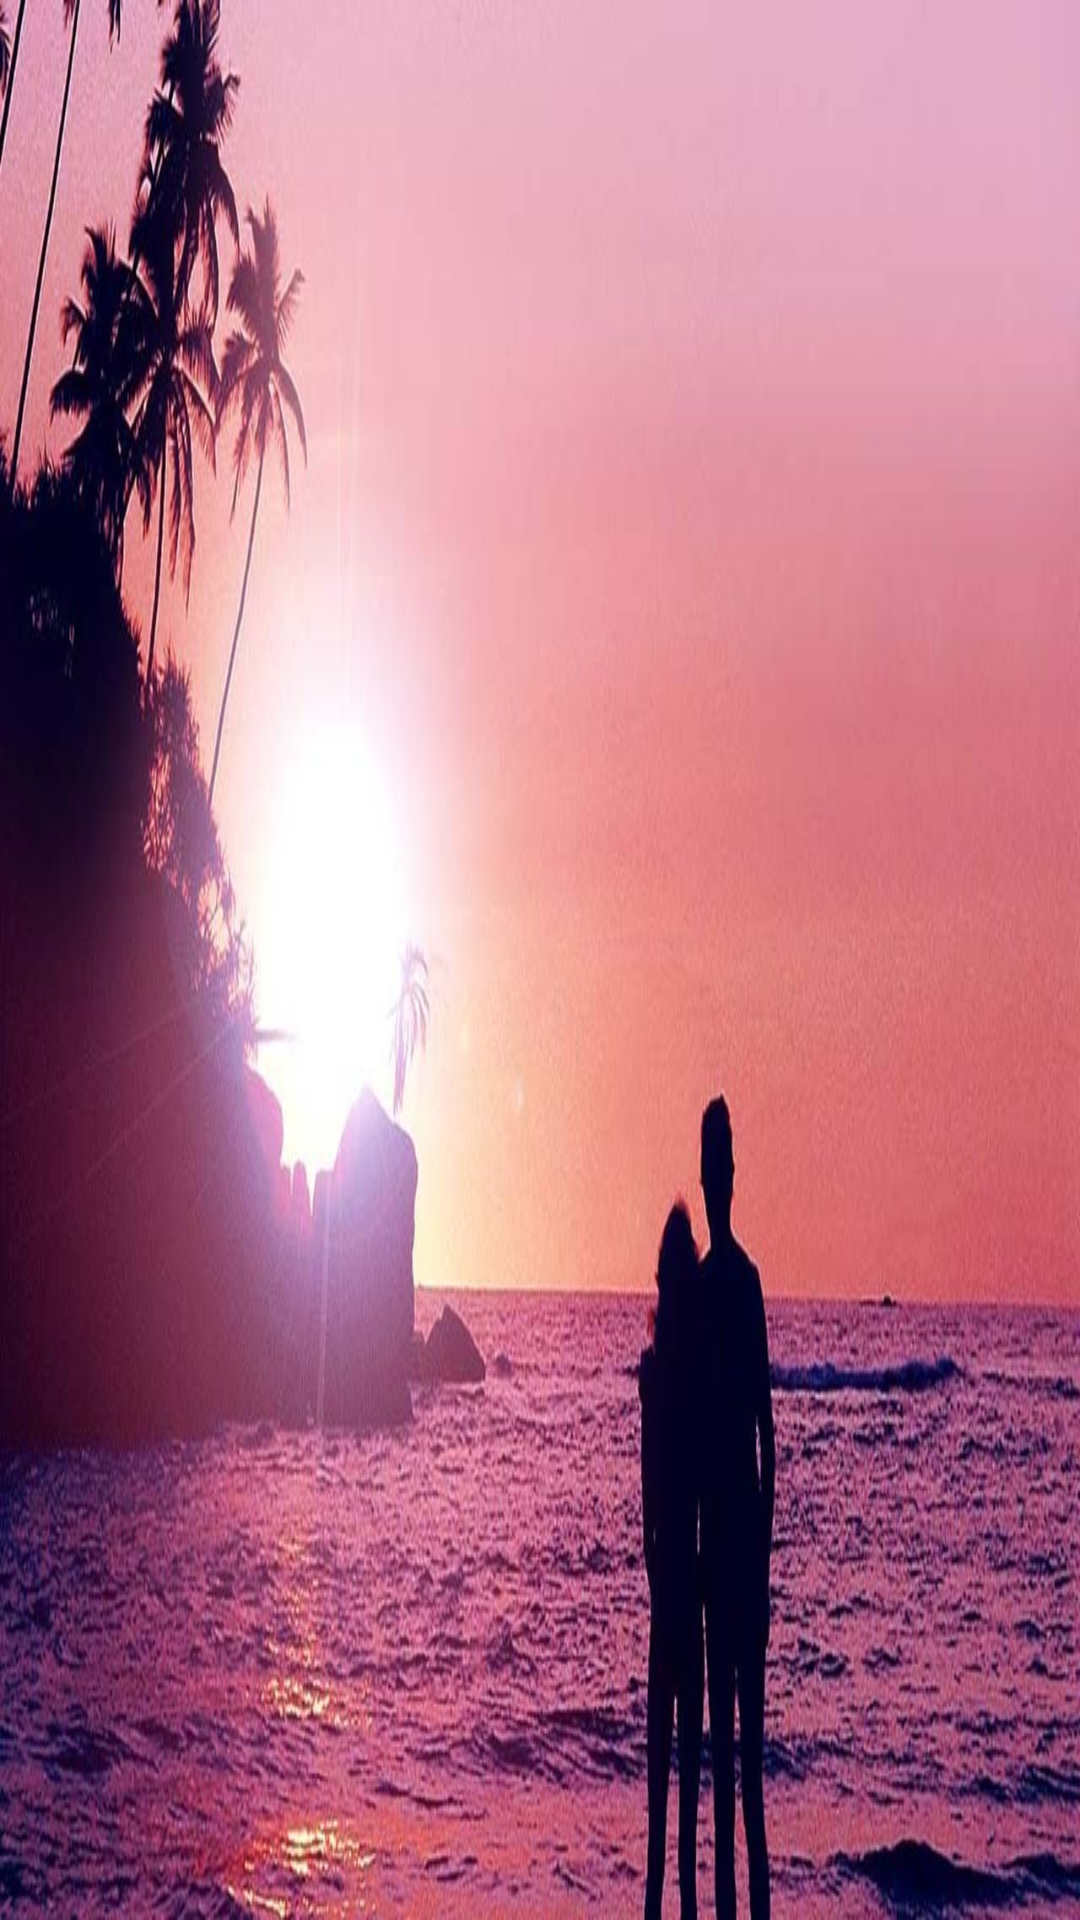

Reconstruct the res/layout file that produces this screen, plus the resources it refers to.
<!-- AndroidManifest.xml: application theme AppTheme -->
<!-- res/layout/activity_lock_screen.xml -->
<?xml version="1.0" encoding="utf-8"?>
<LinearLayout xmlns:android="http://schemas.android.com/apk/res/android"
    android:orientation="vertical" android:layout_width="match_parent"
    android:layout_height="match_parent"
    android:gravity="bottom"
    android:background="@drawable/bg_diary">

</LinearLayout>
<!-- resources referenced by this layout -->
<resources>
  <!-- drawable bg_diary: jpg bitmap (drawable, 111917 bytes) -->
  <style name="AppTheme" parent="Theme.AppCompat.Light.NoActionBar">
          
          <item name="colorPrimary">@color/colorPrimary</item>
          <item name="colorPrimaryDark">@color/colorPrimaryDark</item>
          <item name="colorAccent">@color/colorAccent</item>
      </style>
  <color name="colorPrimary">#3F51B5</color>
  <color name="colorPrimaryDark">#1d1d1d</color>
  <color name="colorAccent">#fcff4081</color>
</resources>
